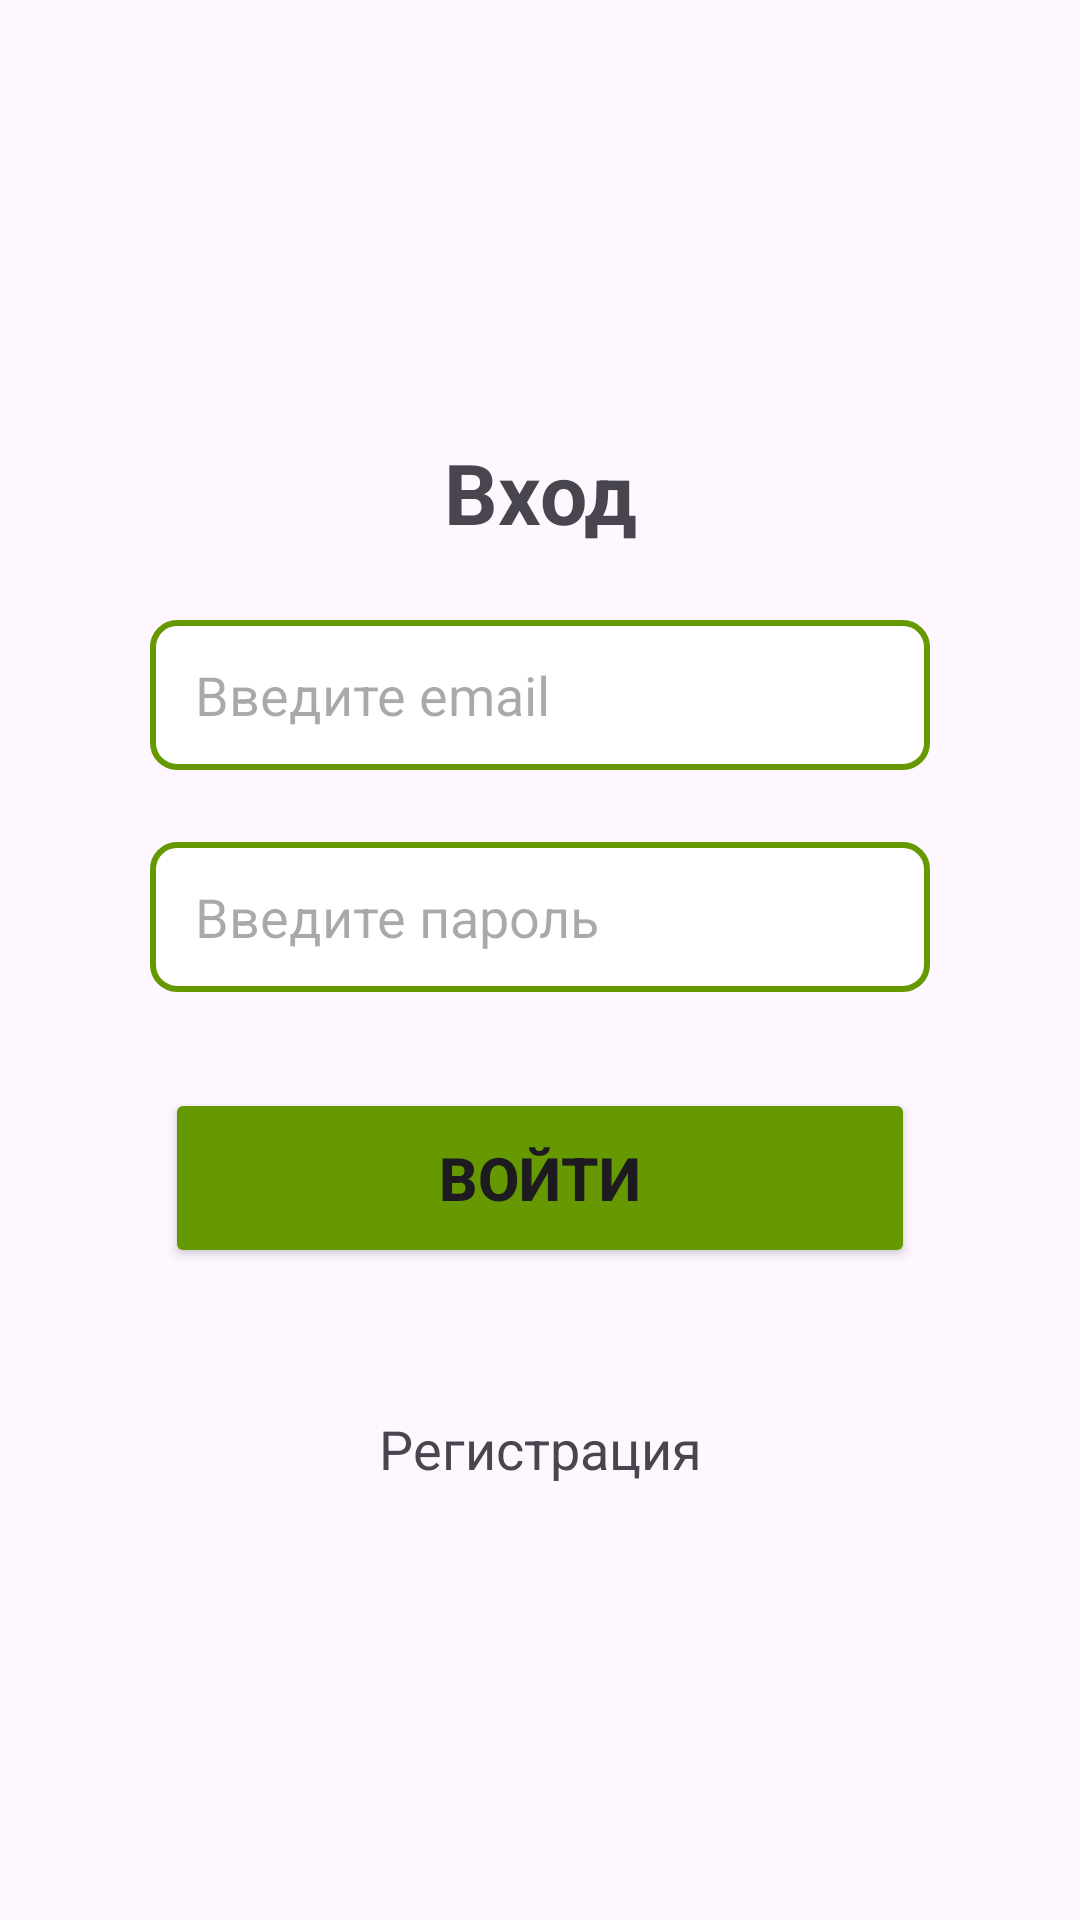

Reconstruct the res/layout file that produces this screen, plus the resources it refers to.
<!-- AndroidManifest.xml: application theme Theme.AutoKiosk -->
<!-- res/layout/fragment_login.xml -->
<?xml version="1.0" encoding="utf-8"?>
<androidx.constraintlayout.widget.ConstraintLayout xmlns:android="http://schemas.android.com/apk/res/android"
    xmlns:app="http://schemas.android.com/apk/res-auto"
    xmlns:tools="http://schemas.android.com/tools"
    android:layout_width="match_parent"
    android:layout_height="match_parent">

    <TextView
        android:id="@+id/text_enter"
        android:layout_width="wrap_content"
        android:layout_height="wrap_content"
        android:text="@string/enter"
        android:textSize="28sp"
        android:textStyle="bold"

        app:layout_constraintEnd_toEndOf="parent"
        app:layout_constraintStart_toStartOf="parent"
        app:layout_constraintTop_toTopOf="parent"
        app:layout_constraintBottom_toTopOf="@id/user_email"
        app:layout_constraintVertical_chainStyle="packed" />

    <EditText
        android:id="@+id/user_email"
        android:layout_marginTop="24dp"
        android:hint="@string/hint_email"
        android:inputType="textEmailAddress"
        style="@style/EditTextAuth"

        app:layout_constraintEnd_toEndOf="parent"
        app:layout_constraintStart_toStartOf="parent"
        app:layout_constraintTop_toBottomOf="@+id/text_enter"
        app:layout_constraintBottom_toTopOf="@id/user_password"
        android:autofillHints="emailAddress" />

    <EditText
        android:id="@+id/user_password"
        android:layout_marginTop="24dp"
        android:hint="@string/hint_password"
        android:inputType="textPassword"
        style="@style/EditTextAuth"

        app:layout_constraintEnd_toEndOf="parent"
        app:layout_constraintStart_toStartOf="parent"
        app:layout_constraintTop_toBottomOf="@+id/user_email"
        app:layout_constraintBottom_toTopOf="@id/btn_login"/>

    <Button
        android:id="@+id/btn_login"
        android:layout_width="250dp"
        android:layout_marginTop="32dp"
        android:text="@string/btn_login"
        android:textSize="20sp"
        style="@style/Buttons"

        app:layout_constraintEnd_toEndOf="parent"
        app:layout_constraintStart_toStartOf="parent"
        app:layout_constraintTop_toBottomOf="@+id/user_password"
        app:layout_constraintBottom_toTopOf="@id/link_register" />

    <TextView
        android:id="@+id/link_register"
        android:layout_width="wrap_content"
        android:layout_height="wrap_content"
        android:layout_marginTop="48dp"
        android:text="@string/link_register"
        android:textSize="18sp"

        app:layout_constraintBottom_toBottomOf="parent"
        app:layout_constraintEnd_toEndOf="parent"
        app:layout_constraintStart_toStartOf="parent"
        app:layout_constraintTop_toBottomOf="@+id/btn_login" />

</androidx.constraintlayout.widget.ConstraintLayout>
<!-- resources referenced by this layout -->
<resources>
  <string name="btn_login">Войти</string>
  <string name="enter">Вход</string>
  <string name="hint_email">Введите email</string>
  <string name="hint_password">Введите пароль</string>
  <string name="link_register">Регистрация</string>
  <style name="Buttons">
          <item name="android:layout_height">60dp</item>
          <item name="backgroundTint">@color/color_primary</item>
          <item name="android:textStyle">bold</item>
      </style>
  <style name="EditTextAuth">
          <item name="android:layout_marginHorizontal">50dp</item>
          <item name="android:layout_width">match_parent</item>
          <item name="android:layout_height">50dp</item>
          <item name="android:paddingLeft">15dp</item>
          <item name="android:background">@drawable/rounded_edit_text</item>
      </style>
  <style name="Theme.AutoKiosk" parent="Base.Theme.AutoKiosk" />
  <color name="color_primary">@android:color/holo_green_dark</color>
  <!-- drawable rounded_edit_text (drawable) -->
  <?xml version="1.0" encoding="utf-8"?>
  <shape xmlns:android="http://schemas.android.com/apk/res/android">
      <solid android:color="#FFFFFF"/>
      <corners android:radius="8dp"/>
      <stroke
          android:color="@color/color_primary"
          android:width="2dp" />
  </shape>
  <style name="Base.Theme.AutoKiosk" parent="Theme.Material3.Light.NoActionBar">
          <item name="colorSurfaceVariant">@color/white</item>
      </style>
  <color name="white">#FFFFFFFF</color>
</resources>
